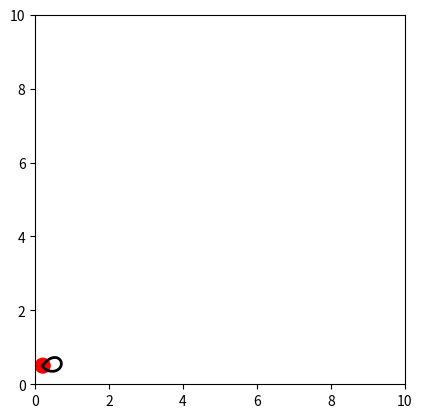

Generate this figure with matplotlib:
import numpy as np
import matplotlib.pyplot as plt
from matplotlib.animation import FuncAnimation
from matplotlib.patches import Circle
import math


def bezier_curve(t, control_points):
    """Compute a point on a Bezier curve given the control points and a parameter t."""
    n = len(control_points) - 1
    point = np.zeros(2)
    for i, P in enumerate(control_points):
        bernstein_poly = math.comb(n, i) * (t**i) * ((1 - t) ** (n - i))
        point += bernstein_poly * np.array(P)
    return point


def generate_bezier_path(control_points, num_points=100):
    """Generate a path along the Bezier curve with a specified number of points."""
    return [bezier_curve(t, control_points) for t in np.linspace(0, 1, num_points)]


# Define control points for the Bezier curve (forming a closed loop)
control_points = [
            [0.2, 0.5],
            [0.4, 0.8],
            [0.7, 0.9],
            [0.9, 0.6],
            [0.8, 0.3],
            [0.5, 0.2],
            [0.2, 0.4],
            [0.2, 0.5]  # Closing the shape by repeating the first point
        ]

# Generate the path
bezier_path = generate_bezier_path(control_points, num_points=1000)


class LineFollowerRobot:
    def __init__(self, path):
        self.path = path
        self.index = 0
        self.position = self.path[self.index]

    def update_position(self):
        if self.index < len(self.path) - 1:
            self.index += 1
        self.position = self.path[self.index]


# Initialize the robot
robot = LineFollowerRobot(bezier_path)

# Set up the plot
fig, ax = plt.subplots()
ax.set_aspect("equal")
ax.set_xlim(0, 10)
ax.set_ylim(0, 10)

# Plot the Bezier curve path
bezier_x, bezier_y = zip(*bezier_path)
ax.plot(bezier_x, bezier_y, color="black", linewidth=2)

# Initialize the robot's graphical representation
robot_patch = Circle(robot.position, 0.2, color="red")
ax.add_patch(robot_patch)


# Update function for animation
def update(frame):
    robot.update_position()
    robot_patch.set_center(robot.position)
    return (robot_patch,)


# Create animation
ani = FuncAnimation(
    fig, update, frames=len(bezier_path), interval=20, blit=True, repeat=True
)

# Show the plot
plt.show()
